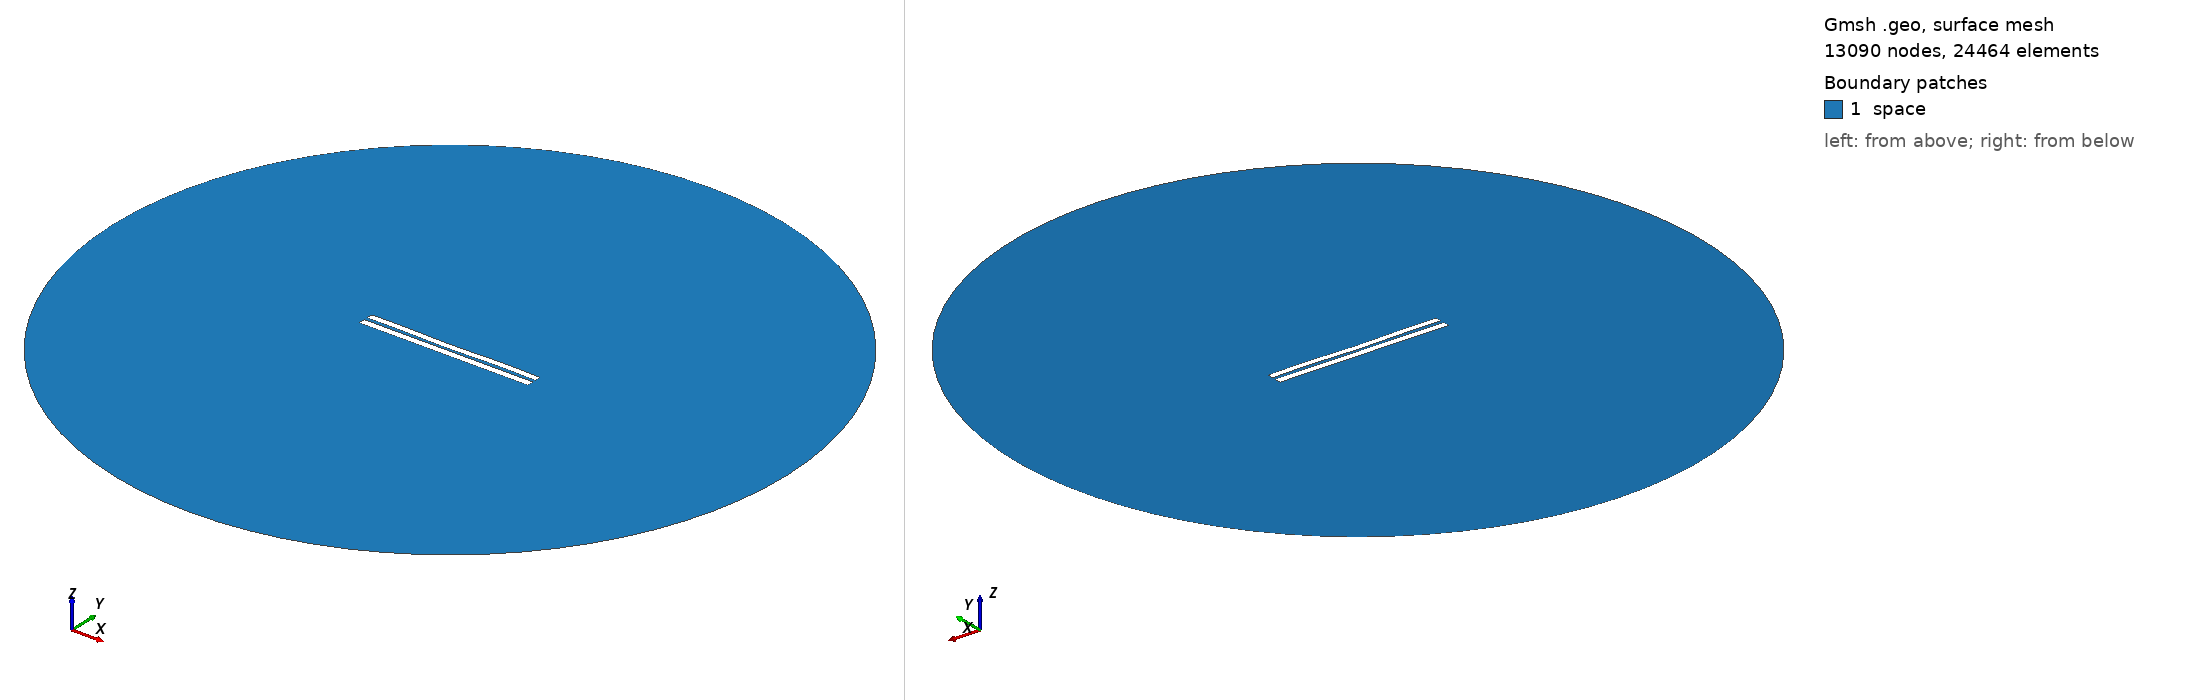

Gmsh geometry script, surface-meshed: 13090 nodes, 24464 surface elements. Boundary patches (legend numbers): 1 space. Left view from above one corner, right view from below the opposite corner. Legend entries are the model's physical surfaces. The drawing asked Gmsh for element sizes between 1% and 20% of the model's largest extent; the script's own settings can give other sizes.

=== 4510.geo (drawn) ===
//---------------------------------------
// Geometry kernel
//---------------------------------------

SetFactory("OpenCASCADE");



//---------------------------------------
// Parameters of the geometry
//---------------------------------------

// Overetch of the upper plate
overetch = 0.125;

// Distance between the plates
distance = 2.0;

// Discretization over the x axis (for the deformation)
nx = 50; 

// Length of the plate
L = 100 - overetch; 

// Number of modes
n = 4; 

// 1st mode coefficient
coeff(1) = -0.075;
beta(1) = 0.596864 * 3.1415926535 / L;

// 2nd mode coefficient
coeff(2) = -0.15;
beta(2) = 1.49418 * 3.1415926535 / L;

// 3rd mode coefficient
coeff(3) = -0.075;
beta(3) = 2.50025 * 3.1415926535 / L;

// 4th mode coefficient
coeff(4) = 0.15;
beta(4) = 3.49999 * 3.1415926535 / L;



//---------------------------------------
// Upper plate (deformed rectangle)
//---------------------------------------

// Coordiantes of the upper plate
xmin = -50;
xmax = 50 - overetch;

// Height of the upper plate
yheight = 4 - 2 * overetch;

// Indexes of the points
UpperID[] = {};
LowerID[] = {};
LeftID[] = {};
RightID[] = {};

// Point index
p = 1;

// Horizontal edges
For i In {1:nx}
    x = xmin + (i-1)*(xmax - xmin)/(nx-1);

    y_bottom = distance / 2 + overetch;
    For j In {1:n}
        C = (Cosh(beta(j)*L) + Cos(beta(j)*L)) / (Sinh(beta(j)*L) + Sin(beta(j)*L));
        y_bottom  = y_bottom + coeff(j) * (Cosh(beta(j)*(x+50)) - Cos(beta(j)*(x+50)) - C * (Sinh(beta(j)*(x+50)) - Sin(beta(j)*(x+50))));
    EndFor

    y_top = y_bottom + yheight;

    Point(p) = {x, y_top, 0, 1.0};
    UpperID[i] = p;
    p = p + 1;

    Point(p) = {x, y_bottom, 0, 1.0};
    LowerID[i] = p;
    p = p + 1;
EndFor

// Create point lists
UpperPts[] = {}; LowerPts[] = {};
For i In {1:nx}
  UpperPts[] += {UpperID[i]};
  LowerPts[] += {LowerID[i]};
EndFor

// Build splines
Spline(1) = {UpperPts[]};
Spline(2) = {LowerPts[]};
Line(3) = {LowerPts[nx-1], UpperPts[nx-1]};
Line(4) = {LowerPts[0], UpperPts[0]};

// Build the plane surface
Curve Loop(1) = {2, 3, -1, -4};
Plane Surface(1) = {1};



//---------------------------------------
// Lower plate (rectangle)
//---------------------------------------

// Vertices
Point(1001) = {-50, -1, 0, 1.0};
Point(1002) = { 50, -1, 0, 1.0};
Point(1003) = { 50,  -5, 0, 1.0};
Point(1004) = {-50,  -5, 0, 1.0};

// Edges
Line(5) = {1001, 1002};
Line(6) = {1002, 1003};
Line(7) = {1003, 1004};
Line(8) = {1004, 1001};

// Plane surface
Line Loop(2) = {5, 6, 7, 8};
Plane Surface(2) = {2}; 



//---------------------------------------
// Outer (fictious) boundary
//---------------------------------------

// Points
Point(1005) = {0, 0, 0};       // Center
Point(1006) = {200, 0, 0};     // Start point
Point(1007) = {0, 200, 0};     // 90 degrees
Point(1008) = {-200, 0, 0};    // 180 degrees
Point(1009) = {0, -200, 0};    // 270 degrees

// Circle arcs (each needs start, center, end)
Circle(9) = {1006, 1005, 1007};
Circle(10) = {1007, 1005, 1008};
Circle(11) = {1008, 1005, 1009};
Circle(12) = {1009, 1005, 1006};

// Plane surface for the entire domain
Curve Loop(3) = {9, 10, 11, 12};
Surface(3) = {3};

// Subtract the plates from the whole domain to obtain the actual domain where we want to solve the equations
BooleanDifference{ Surface{3}; Delete; }{ Surface{1}; Surface{2}; Delete; }




//---------------------------------------
// Transfinite Lines/Curves
//---------------------------------------

// Set the number of points on the boundaries
r = 7;

// Plates
Transfinite Curve {1, 2} = 50*r Using Progression 1;
Transfinite Curve {3, 4} = 2*r Using Progression 1;
Transfinite Line {5, 7} = 50*r Using Progression 1;
Transfinite Line {6, 8} = 2*r Using Progression 1;

// Outer boundary
Transfinite Line {9, 10, 11, 12} = 20 Using Progression 1;



//---------------------------------------
// Physical groups
//---------------------------------------                

// Physical curves (boundaries)
Physical Line("force_segment", 10) = {2};
Physical Line("upper_plate", 11) = {1, 3, 4};
Physical Line("lower_plate", 12) = {5, 6, 7, 8};
Physical Line("boundary", 20) = {9, 10, 11, 12};

// Physical Surfaces
Physical Surface("space", 30) = {3};



//---------------------------------------
// 6. Generate the Mesh
//---------------------------------------

// 2D mesh generation
Mesh 2;
